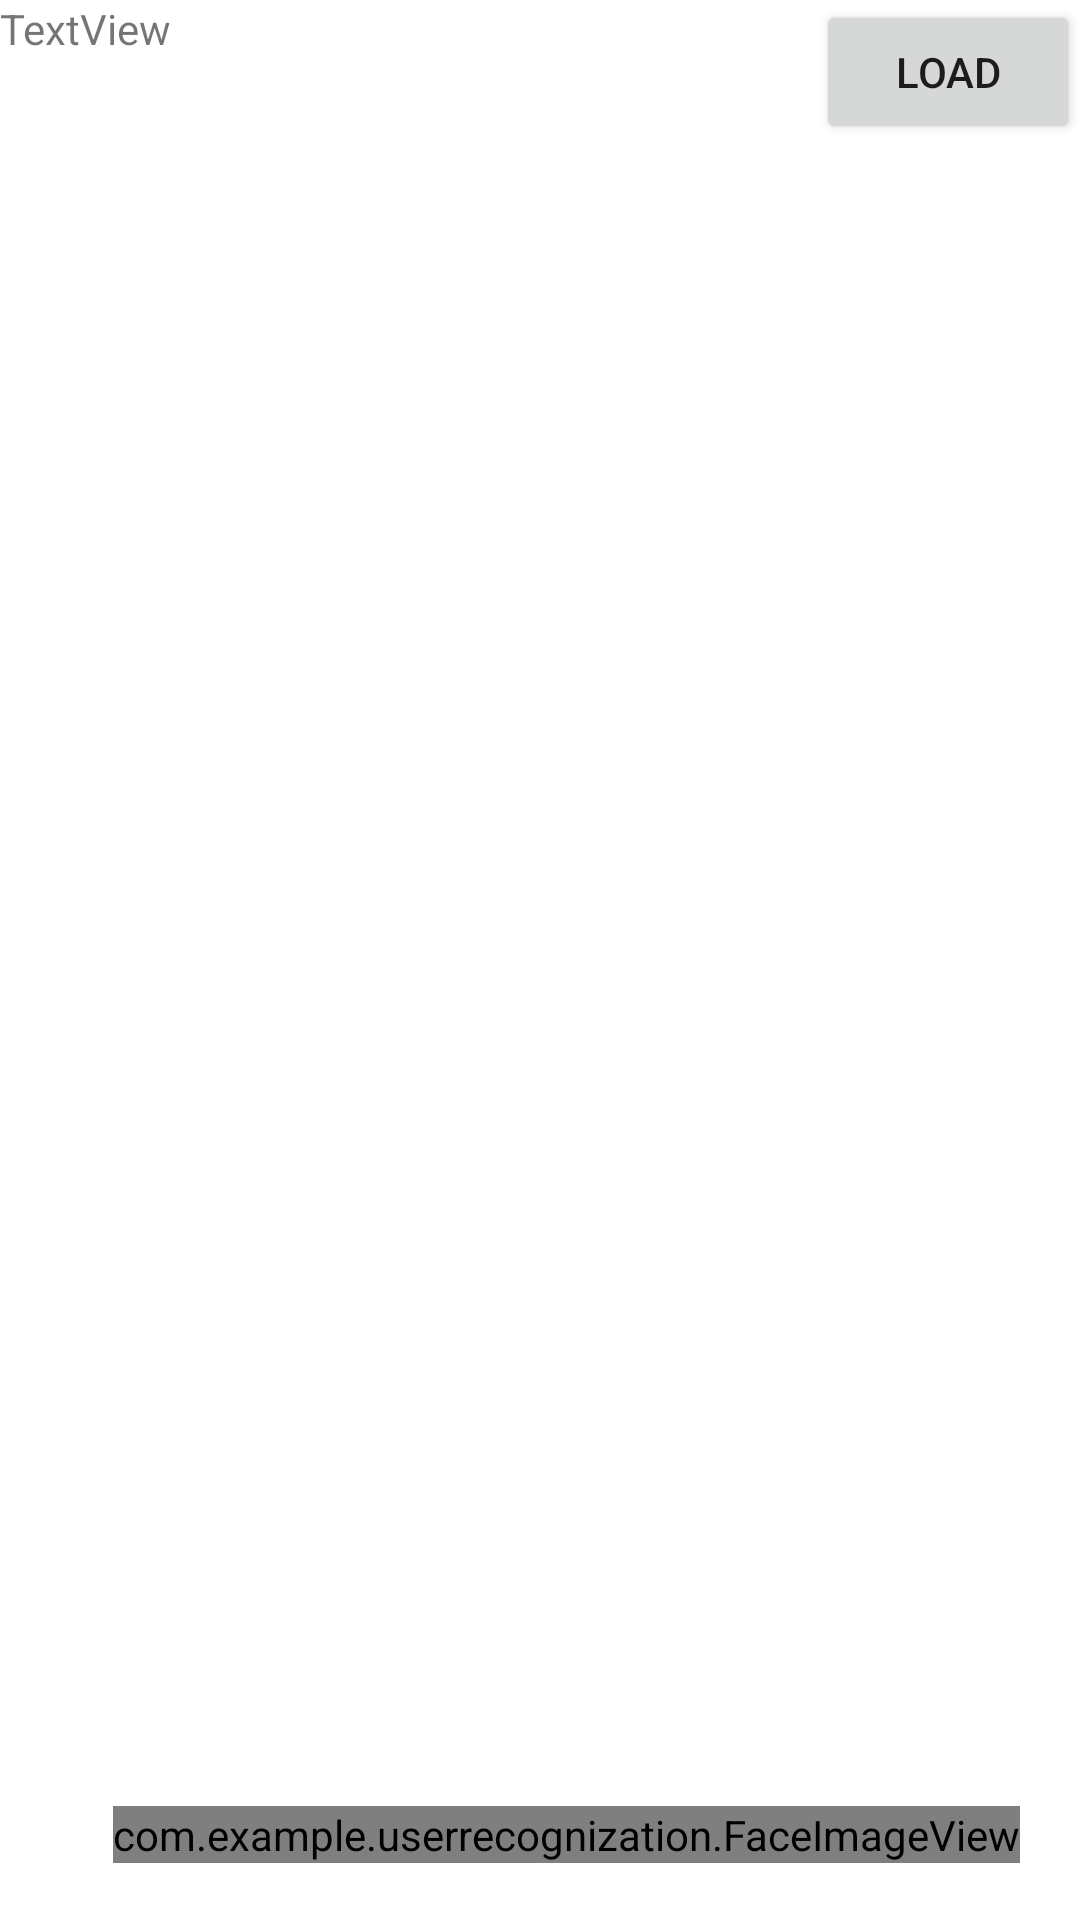

Layout XML and referenced resources for this Android screen:
<!-- AndroidManifest.xml: application theme Theme.UserRecognization -->
<!-- res/layout/activity_add_user.xml -->
<?xml version="1.0" encoding="utf-8"?>
<RelativeLayout
    xmlns:android="http://schemas.android.com/apk/res/android"
    xmlns:app="http://schemas.android.com/apk/res-auto"
    xmlns:tools="http://schemas.android.com/tools"
    android:layout_width="match_parent"
    android:layout_height="match_parent"
    tools:context=".AddUser">
    <com.example.userrecognization.FaceImageView
        android:id="@+id/imageView1"
        android:layout_width="wrap_content"
        android:layout_height="wrap_content"
        android:layout_alignParentBottom="true"
        android:layout_alignParentRight="true"
        android:layout_marginBottom="19dp"
        android:layout_marginRight="20dp"
        />

    <TextView
        android:id="@+id/textView1"
        android:layout_width="wrap_content"
        android:layout_height="wrap_content"
        android:layout_alignParentLeft="true"
        android:layout_alignParentTop="true"
        android:text="TextView" />

    <Button
        android:id="@+id/buttonLoadImage"
        android:layout_width="wrap_content"
        android:layout_height="wrap_content"
        android:layout_alignParentRight="true"
        android:layout_alignParentTop="true"
        android:text="Load" />


</RelativeLayout>
<!-- resources referenced by this layout -->
<resources>
  <style name="Theme.UserRecognization" parent="Theme.MaterialComponents.DayNight.DarkActionBar">
          
          <item name="colorPrimary">@color/purple_500</item>
          <item name="colorPrimaryVariant">@color/purple_700</item>
          <item name="colorOnPrimary">@color/white</item>
          
          <item name="colorSecondary">@color/teal_200</item>
          <item name="colorSecondaryVariant">@color/teal_700</item>
          <item name="colorOnSecondary">@color/black</item>
          
          <item name="android:statusBarColor" tools:targetApi="l">?attr/colorPrimaryVariant</item>
          
      </style>
  <!-- not gathered from this repository: default colours our renderer supplied (Android Studio template values) -->
  <color name="purple_500">#FF6200EE</color>
  <color name="purple_700">#FF3700B3</color>
  <color name="teal_200">#FF03DAC5</color>
  <color name="teal_700">#FF018786</color>
  <color name="black">#FF000000</color>
  <color name="white">#FFFFFFFF</color>
</resources>
